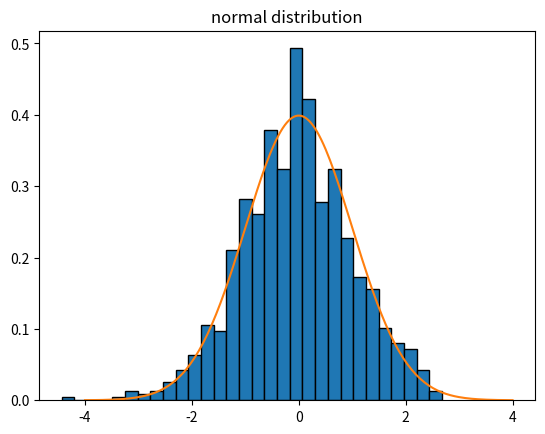

Here is the Python script that generated this plot: (Note: this script raises an exception after producing the figure.)
import numpy as np 
x = np.random.normal()
print(x)


# example 1 
import numpy as np 
arr = np.random.normal(size=5)
print(arr)


# example 2
import numpy as np 
m = np.random.normal(loc=10, scale=2, size=(2,3))
print(m)

# visualisation of normal distribution  
import numpy as np 
import matplotlib.pyplot as plt 
from scipy.stats import norm 

# generate data 
data = np.random.normal(loc=0, scale=1, size=1000)

# plot histogram
plt.hist(data, bins=30, edgecolor="black", density=True)

# plot theoretical PDF
x = np.linspace(-4, 4, 200)
pdf = norm.pdf(x, loc=0, scale=1)
plt.plot(x, pdf, label="theoretical PDF")

plt.title("normal distribution")
plt.xlable("value")
plt.ylabel("density")
plt.grid(True)
plt.legend()
plt.show()
